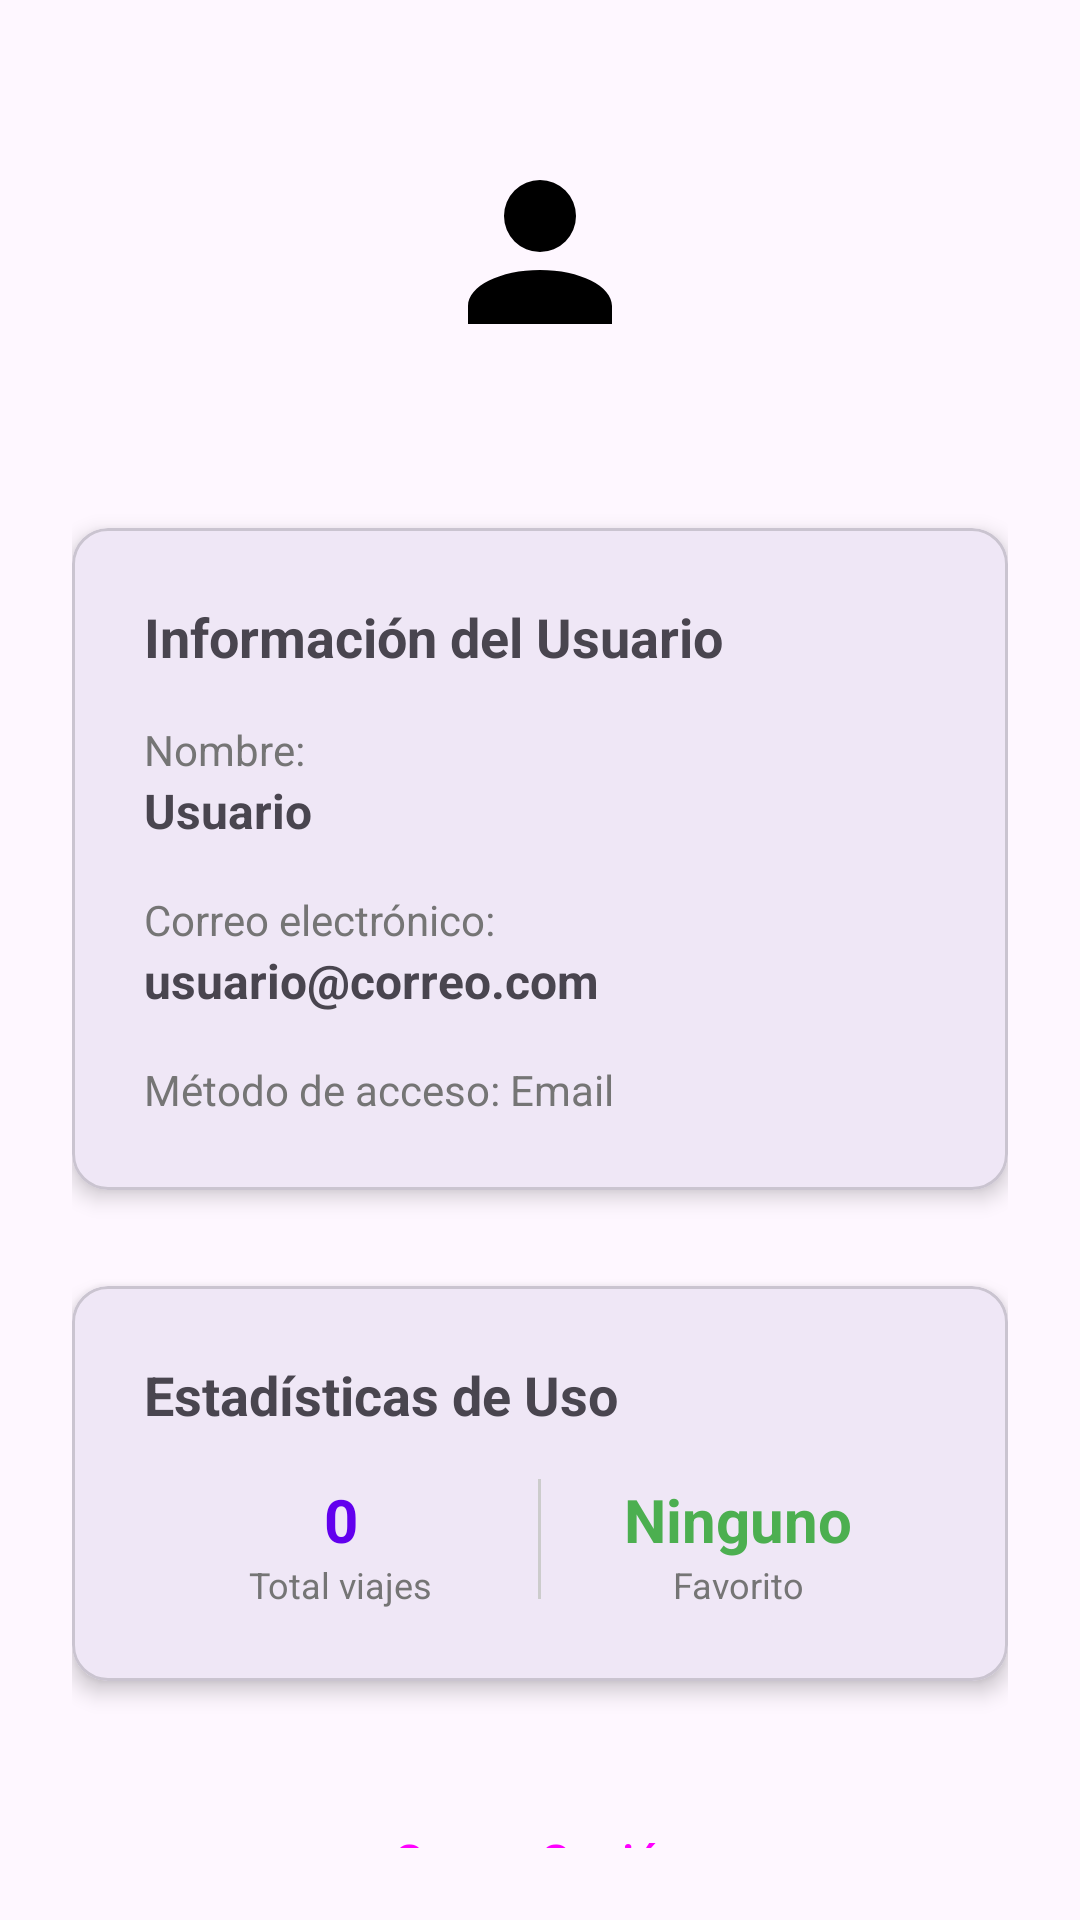

This screen was rendered from an Android layout file. Write that file and the resources it references.
<!-- AndroidManifest.xml: application theme Theme.IOT_LAB07_20190271 -->
<!-- res/layout/fragment_profile.xml -->
<?xml version="1.0" encoding="utf-8"?>
<LinearLayout xmlns:android="http://schemas.android.com/apk/res/android"
    xmlns:app="http://schemas.android.com/apk/res-auto"
    android:layout_width="match_parent"
    android:layout_height="match_parent"
    android:orientation="vertical"
    android:padding="24dp"
    android:gravity="center_horizontal">

    
    <ImageView
        android:id="@+id/iv_provider_icon"
        android:layout_width="120dp"
        android:layout_height="120dp"
        android:src="@drawable/ic_person"
        android:background="@drawable/circle_background"
        android:padding="24dp"
        android:layout_marginBottom="32dp" />

    
    <com.google.android.material.card.MaterialCardView
        android:layout_width="match_parent"
        android:layout_height="wrap_content"
        android:layout_marginBottom="32dp"
        app:cardElevation="4dp"
        app:cardCornerRadius="12dp">

        <LinearLayout
            android:layout_width="match_parent"
            android:layout_height="wrap_content"
            android:orientation="vertical"
            android:padding="24dp">

            <TextView
                android:layout_width="wrap_content"
                android:layout_height="wrap_content"
                android:text="Información del Usuario"
                android:textSize="18sp"
                android:textStyle="bold"
                android:layout_marginBottom="16dp" />

            <TextView
                android:layout_width="wrap_content"
                android:layout_height="wrap_content"
                android:text="Nombre:"
                android:textSize="14sp"
                android:textColor="@color/design_default_color_on_surface" />

            <TextView
                android:id="@+id/tv_user_name"
                android:layout_width="wrap_content"
                android:layout_height="wrap_content"
                android:text="Usuario"
                android:textSize="16sp"
                android:textStyle="bold"
                android:layout_marginBottom="16dp" />

            <TextView
                android:layout_width="wrap_content"
                android:layout_height="wrap_content"
                android:text="Correo electrónico:"
                android:textSize="14sp"
                android:textColor="@color/design_default_color_on_surface" />

            <TextView
                android:id="@+id/tv_user_email"
                android:layout_width="wrap_content"
                android:layout_height="wrap_content"
                android:text="usuario@correo.com"
                android:textSize="16sp"
                android:textStyle="bold"
                android:layout_marginBottom="16dp" />

            <TextView
                android:id="@+id/tv_user_provider"
                android:layout_width="wrap_content"
                android:layout_height="wrap_content"
                android:text="Método de acceso: Email"
                android:textSize="14sp"
                android:textColor="@color/design_default_color_on_surface" />

        </LinearLayout>

    </com.google.android.material.card.MaterialCardView>

    
    <com.google.android.material.card.MaterialCardView
        android:layout_width="match_parent"
        android:layout_height="wrap_content"
        android:layout_marginBottom="32dp"
        app:cardElevation="4dp"
        app:cardCornerRadius="12dp">

        <LinearLayout
            android:layout_width="match_parent"
            android:layout_height="wrap_content"
            android:orientation="vertical"
            android:padding="24dp">

            <TextView
                android:layout_width="wrap_content"
                android:layout_height="wrap_content"
                android:text="Estadísticas de Uso"
                android:textSize="18sp"
                android:textStyle="bold"
                android:layout_marginBottom="16dp" />

            <LinearLayout
                android:layout_width="match_parent"
                android:layout_height="wrap_content"
                android:orientation="horizontal">

                <LinearLayout
                    android:layout_width="0dp"
                    android:layout_height="wrap_content"
                    android:layout_weight="1"
                    android:orientation="vertical"
                    android:gravity="center">

                    <TextView
                        android:id="@+id/tv_total_trips_profile"
                        android:layout_width="wrap_content"
                        android:layout_height="wrap_content"
                        android:text="0"
                        android:textSize="20sp"
                        android:textStyle="bold"
                        android:textColor="@color/design_default_color_primary" />

                    <TextView
                        android:layout_width="wrap_content"
                        android:layout_height="wrap_content"
                        android:text="Total viajes"
                        android:textSize="12sp"
                        android:textColor="@color/design_default_color_on_surface" />

                </LinearLayout>

                <View
                    android:layout_width="1dp"
                    android:layout_height="40dp"
                    android:background="@color/design_default_color_outline" />

                <LinearLayout
                    android:layout_width="0dp"
                    android:layout_height="wrap_content"
                    android:layout_weight="1"
                    android:orientation="vertical"
                    android:gravity="center">

                    <TextView
                        android:id="@+id/tv_favorite_transport"
                        android:layout_width="wrap_content"
                        android:layout_height="wrap_content"
                        android:text="Ninguno"
                        android:textSize="20sp"
                        android:textStyle="bold"
                        android:textColor="@color/accent_green" />

                    <TextView
                        android:layout_width="wrap_content"
                        android:layout_height="wrap_content"
                        android:text="Favorito"
                        android:textSize="12sp"
                        android:textColor="@color/design_default_color_on_surface" />

                </LinearLayout>

            </LinearLayout>

        </LinearLayout>

    </com.google.android.material.card.MaterialCardView>

    
    <Button
        android:id="@+id/btn_logout"
        android:layout_width="match_parent"
        android:layout_height="56dp"
        android:text="Cerrar Sesión"
        android:textSize="16sp"
        style="@style/Widget.Material3.Button.OutlinedButton" />

</LinearLayout>
<!-- resources referenced by this layout -->
<resources>
  <color name="accent_green">#4CAF50</color>
  <color name="design_default_color_on_surface">#757575</color>
  <color name="design_default_color_outline">#CCCCCC</color>
  <color name="design_default_color_primary">#6200EE</color>
  <!-- drawable ic_person (drawable) -->
  <vector xmlns:android="http://schemas.android.com/apk/res/android"
      android:width="24dp"
      android:height="24dp"
      android:viewportWidth="24"
      android:viewportHeight="24">
      <path
          android:fillColor="@android:color/black"
          android:pathData="M12,4A4,4 0 0,1 16,8A4,4 0 0,1 12,12A4,4 0 0,1 8,8A4,4 0 0,1 12,4M12,14C16.42,14 20,15.79 20,18V20H4V18C4,15.79 7.58,14 12,14Z"/>
  </vector>
  <style name="Theme.IOT_LAB07_20190271" parent="Base.Theme.IOT_LAB07_20190271" />
  <style name="Base.Theme.IOT_LAB07_20190271" parent="Theme.Material3.DayNight.NoActionBar">
          
          
      </style>
</resources>
